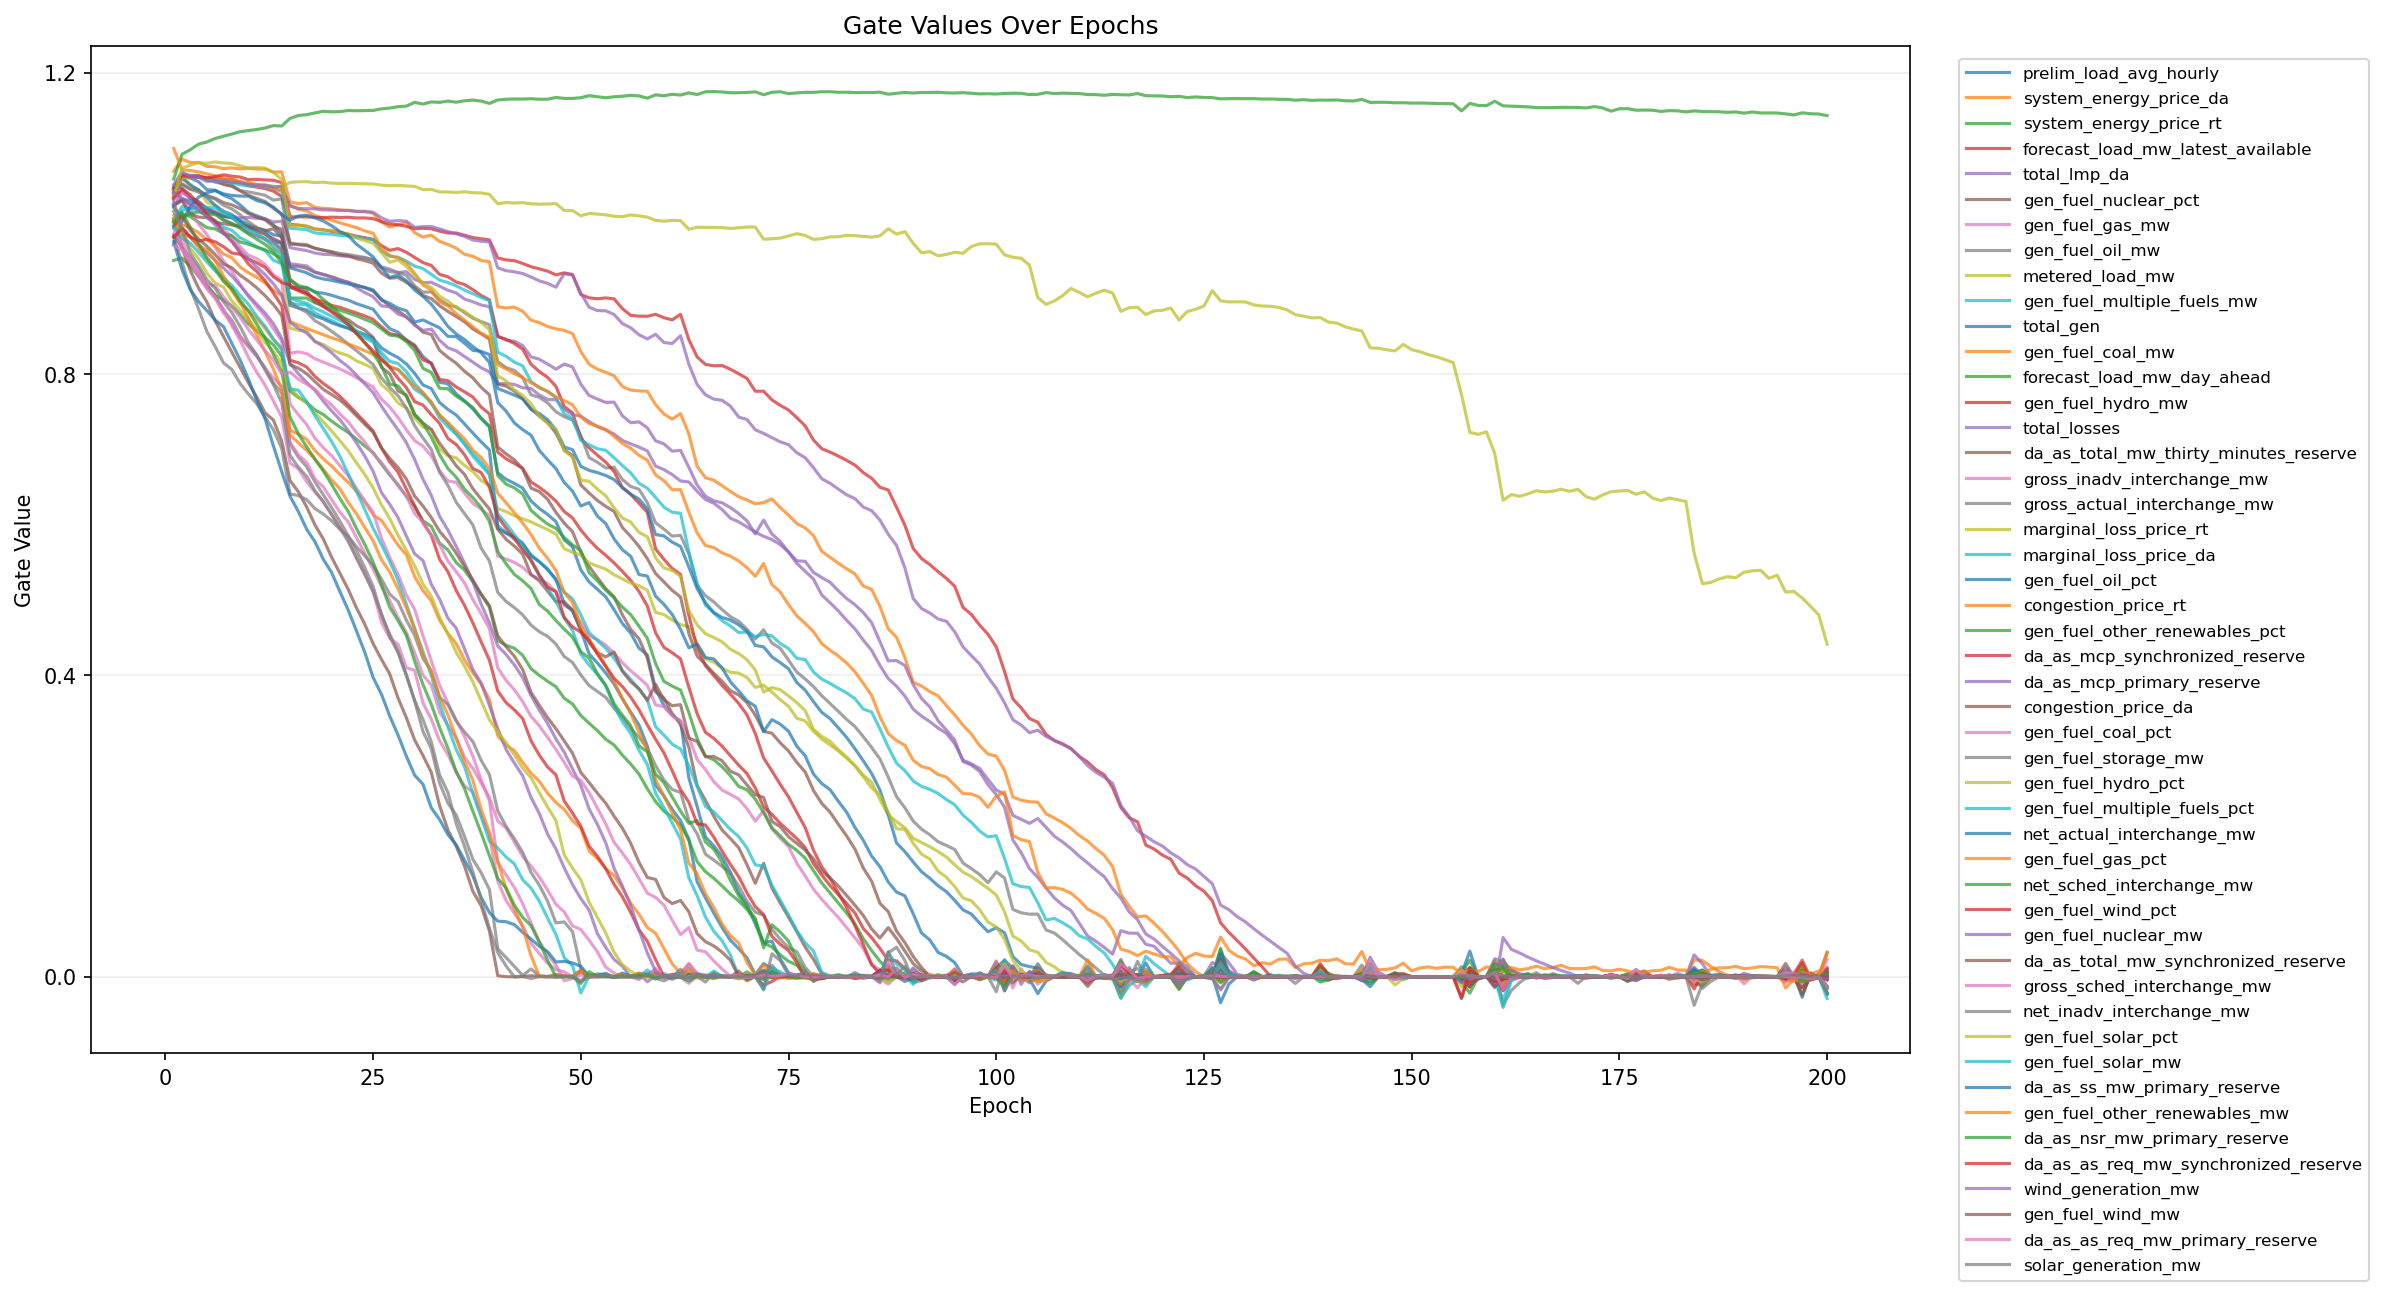

Data behind this chart, as committed beside it:
epoch, feature_index, feature, gate
1, 1, prelim_load_avg_hourly, 1.046
1, 2, system_energy_price_da, 1.069
1, 3, system_energy_price_rt, 1.059
1, 4, forecast_load_mw_latest_available, 1.032
1, 5, total_lmp_da, 1.026
1, 6, gen_fuel_nuclear_pct, 1.044
1, 7, gen_fuel_gas_mw, 1.022
1, 8, gen_fuel_oil_mw, 1.045
1, 9, metered_load_mw, 1.044
1, 10, gen_fuel_multiple_fuels_mw, 1.003
1, 11, total_gen, 1.038
1, 12, gen_fuel_coal_mw, 1.004
1, 13, forecast_load_mw_day_ahead, 0.9939
1, 14, gen_fuel_hydro_mw, 1.041
1, 15, total_losses, 1.048
1, 16, da_as_total_mw_thirty_minutes_reserve, 1.033
1, 17, gross_inadv_interchange_mw, 1.033
1, 18, gross_actual_interchange_mw, 1.006
1, 19, marginal_loss_price_rt, 1.035
1, 20, marginal_loss_price_da, 1.048
1, 21, gen_fuel_oil_pct, 1.024
1, 22, congestion_price_rt, 1.099
1, 23, gen_fuel_other_renewables_pct, 0.9509
1, 24, da_as_mcp_synchronized_reserve, 1.047
1, 25, da_as_mcp_primary_reserve, 1.051
1, 26, congestion_price_da, 1.024
1, 27, gen_fuel_coal_pct, 0.9863
1, 28, gen_fuel_storage_mw, 1.042
1, 29, gen_fuel_hydro_pct, 1.035
1, 30, gen_fuel_multiple_fuels_pct, 1.004
1, 31, net_actual_interchange_mw, 0.9722
1, 32, gen_fuel_gas_pct, 1.002
1, 33, net_sched_interchange_mw, 1.021
1, 34, gen_fuel_wind_pct, 1.034
1, 35, gen_fuel_nuclear_mw, 1.029
1, 36, da_as_total_mw_synchronized_reserve, 0.9837
1, 37, gross_sched_interchange_mw, 0.993
1, 38, net_inadv_interchange_mw, 0.9811
1, 39, gen_fuel_solar_pct, 1.011
1, 40, gen_fuel_solar_mw, 0.9959
1, 41, da_as_ss_mw_primary_reserve, 0.9758
1, 42, gen_fuel_other_renewables_mw, 1.007
1, 43, da_as_nsr_mw_primary_reserve, 1.001
1, 44, da_as_as_req_mw_synchronized_reserve, 0.9816
1, 45, wind_generation_mw, 1.041
1, 46, gen_fuel_wind_mw, 0.9973
1, 47, da_as_as_req_mw_primary_reserve, 0.9706
1, 48, solar_generation_mw, 1.016
2, 1, prelim_load_avg_hourly, 1.065
2, 2, system_energy_price_da, 1.085
2, 3, system_energy_price_rt, 1.092
2, 4, forecast_load_mw_latest_available, 1.043
2, 5, total_lmp_da, 1.031
2, 6, gen_fuel_nuclear_pct, 1.053
2, 7, gen_fuel_gas_mw, 1.041
2, 8, gen_fuel_oil_mw, 1.064
2, 9, metered_load_mw, 1.066
2, 10, gen_fuel_multiple_fuels_mw, 1.023
2, 11, total_gen, 1.059
2, 12, gen_fuel_coal_mw, 0.9941
... 9,540 more rows
